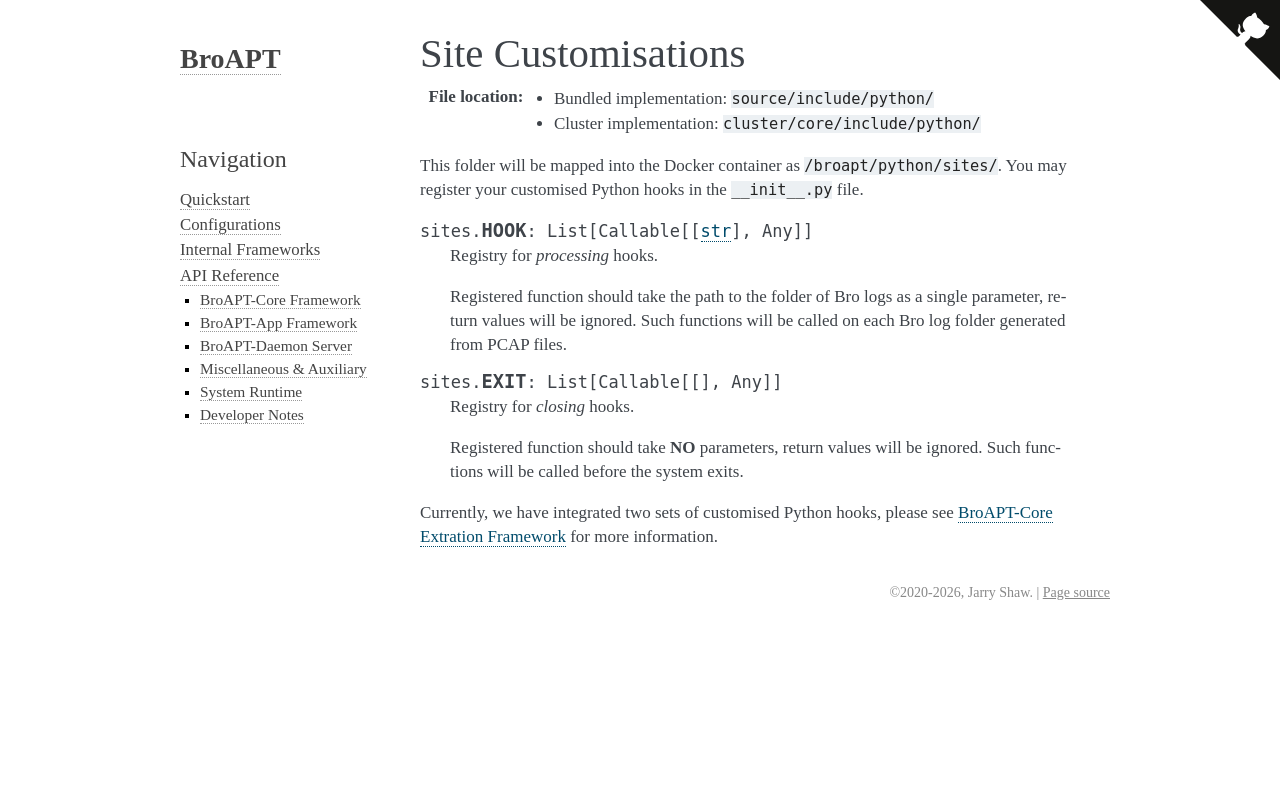

repository: JarryShaw/broapt · page: api.core.python.sites.html · generator: sphinx

-------------------
Site Customisations
-------------------

:File location:

   * Bundled implementation: ``source/include/python/``
   * Cluster implementation: ``cluster/core/include/python/``

This folder will be mapped into the Docker container as ``/broapt/python/sites/``.
You may register your customised Python hooks in the ``__init__.py`` file.

.. data:: sites.HOOK
   :type: List[Callable[[str], Any]]

   Registry for *processing* hooks.

   Registered function should take the path to the folder of Bro logs as
   a single parameter, return values will be ignored. Such functions will
   be called on each Bro log folder generated from PCAP files.

.. data:: sites.EXIT
   :type: List[Callable[[], Any]]

   Registry for *closing* hooks.

   Registered function should take **NO** parameters, return values will
   be ignored. Such functions will be called before the system exits.

Currently, we have integrated two sets of customised Python hooks, please see
:doc:`broapt-core` for more information.
